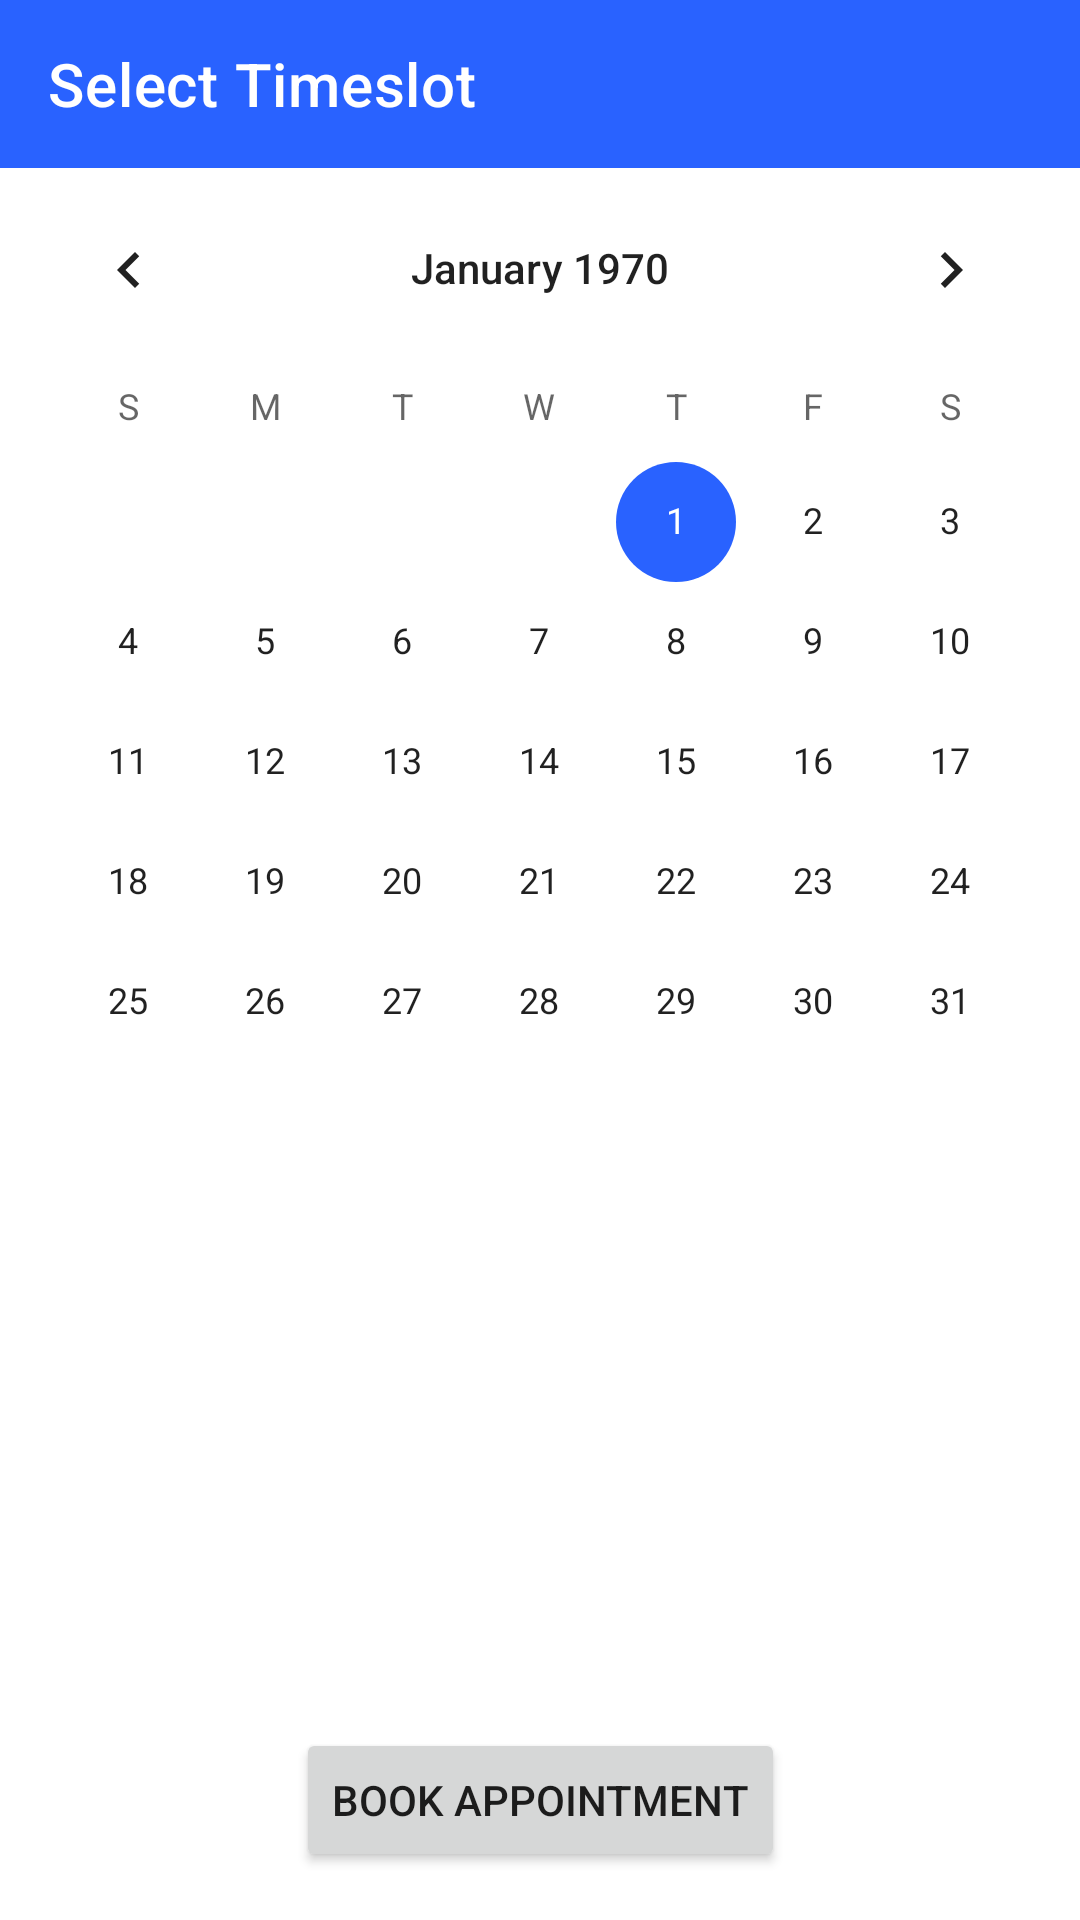

The Android layout XML behind this screen, and the referenced resources:
<!-- AndroidManifest.xml: application theme Theme.Medicalclinicapp -->
<!-- res/layout/activity_select_timeslot.xml -->
<?xml version="1.0" encoding="utf-8"?>
<androidx.constraintlayout.widget.ConstraintLayout xmlns:android="http://schemas.android.com/apk/res/android"
    xmlns:app="http://schemas.android.com/apk/res-auto"
    xmlns:tools="http://schemas.android.com/tools"
    android:layout_width="match_parent"
    android:layout_height="match_parent"
    tools:context=".adapters.SelectTimeslotActivity">

    <androidx.appcompat.widget.Toolbar
        android:id="@+id/toolbarSelectTimeslot"
        android:layout_width="0dp"
        android:layout_height="wrap_content"
        android:background="?attr/colorPrimary"
        android:minHeight="?attr/actionBarSize"
        android:theme="?attr/actionBarTheme"
        app:layout_constraintEnd_toEndOf="parent"
        app:layout_constraintStart_toStartOf="parent"
        app:layout_constraintTop_toTopOf="parent"
        app:title="Select Timeslot"
        app:titleTextColor="@color/white" />

    <CalendarView
        android:id="@+id/calendarDays"
        android:layout_width="0dp"
        android:layout_height="wrap_content"
        app:layout_constraintEnd_toEndOf="parent"
        app:layout_constraintStart_toStartOf="parent"
        app:layout_constraintTop_toBottomOf="@+id/toolbarSelectTimeslot" />

    <RadioGroup
        android:id="@+id/radioGroupRight"
        android:layout_width="0dp"
        android:layout_height="wrap_content"
        android:layout_marginStart="16dp"
        android:layout_marginTop="16dp"
        android:layout_marginEnd="16dp"
        app:layout_constraintEnd_toEndOf="parent"
        app:layout_constraintHeight_min="100dp"
        app:layout_constraintHorizontal_bias="0.0"
        app:layout_constraintStart_toEndOf="@+id/radioGroupLeft"
        app:layout_constraintTop_toBottomOf="@+id/calendarDays" />

    <RadioGroup
        android:id="@+id/radioGroupLeft"
        android:layout_width="0dp"
        android:layout_height="wrap_content"
        android:layout_marginStart="16dp"
        android:layout_marginTop="16dp"
        app:layout_constraintEnd_toStartOf="@id/radioGroupRight"
        app:layout_constraintHeight_min="100dp"
        app:layout_constraintStart_toStartOf="parent"
        app:layout_constraintTop_toBottomOf="@+id/calendarDays">

    </RadioGroup>

    <Button
        android:id="@+id/btnBookAppointment"
        android:layout_width="wrap_content"
        android:layout_height="wrap_content"
        android:layout_marginBottom="16dp"
        android:onClick="bookAppointment"
        android:text="Book Appointment"
        app:layout_constraintBottom_toBottomOf="parent"
        app:layout_constraintEnd_toEndOf="parent"
        app:layout_constraintStart_toStartOf="parent" />

</androidx.constraintlayout.widget.ConstraintLayout>
<!-- resources referenced by this layout -->
<resources>
  <color name="white">#FFFFFFFF</color>
  <style name="Theme.Medicalclinicapp" parent="Theme.MaterialComponents.DayNight.NoActionBar">
          
          <item name="colorPrimary">@color/primary</item>
          <item name="colorPrimaryVariant">@color/purple_700</item>
          <item name="colorOnPrimary">@color/white</item>
          
          <item name="colorSecondary">@color/primary</item>
          <item name="colorSecondaryVariant">@color/teal_700</item>
          <item name="colorOnSecondary">@color/black</item>
          
          <item name="android:statusBarColor" tools:targetApi="l">?attr/colorPrimaryVariant</item>
          
      </style>
  <color name="primary">#FF2962FF</color>
  <color name="purple_700">#FF3700B3</color>
  <color name="teal_700">#FF018786</color>
  <color name="black">#FF000000</color>
</resources>
